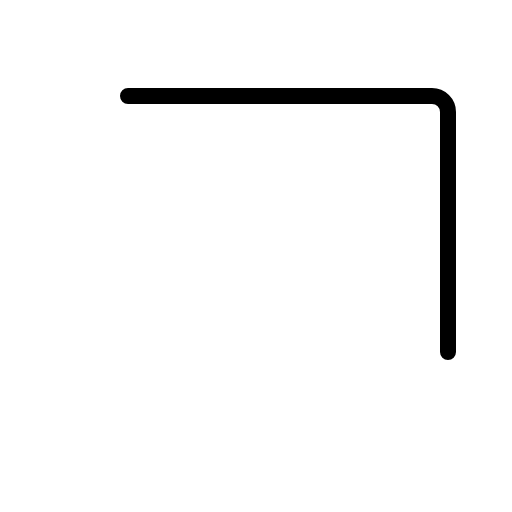
t = 0.00 s
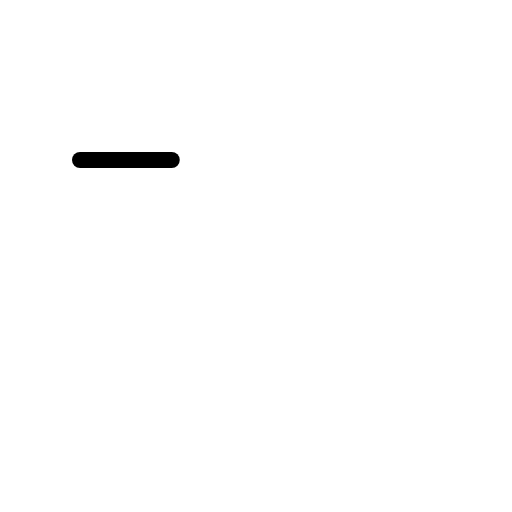
t = 0.30 s
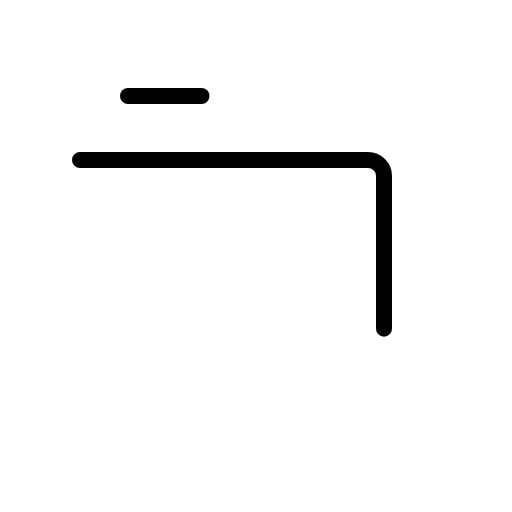
t = 0.68 s
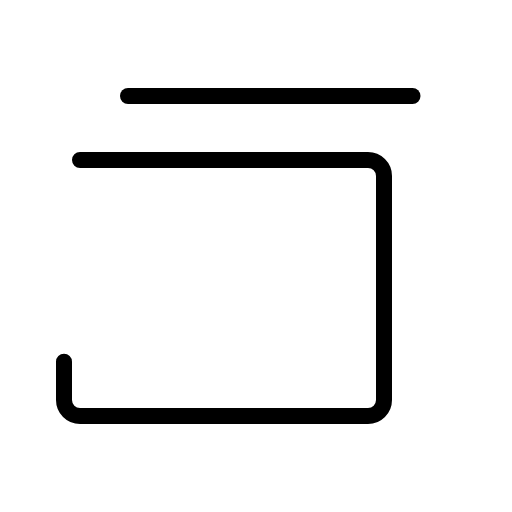
t = 1.05 s
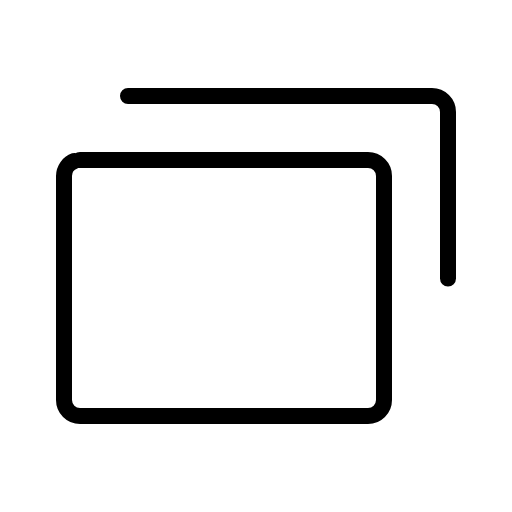
t = 1.43 s
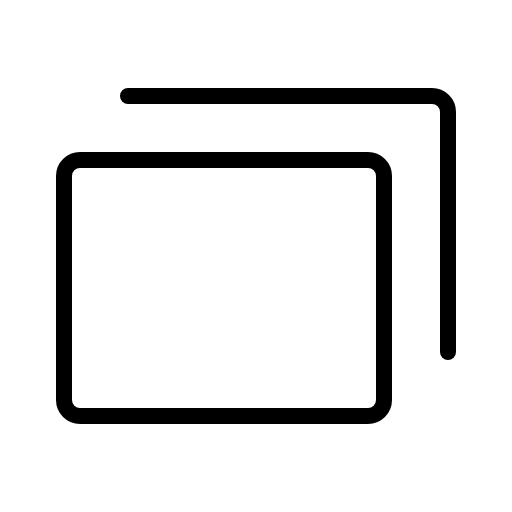
t = 1.80 s

The animated SVG that drew these frames (rendered in a browser with its animation timeline set to each time). Animation: 1 CSS @keyframes rule; one cycle of 1.80 s.

<svg xmlns="http://www.w3.org/2000/svg" viewBox="0 0 256 256">
  <style>
    .draw-line {
      stroke-dasharray: 1;
      stroke-dashoffset: 0;
    }
    svg:hover .draw-line {
      animation: phosphor-draw-in 1.5s ease-in-out forwards;
    }
    @keyframes phosphor-draw-in {
      from { stroke-dashoffset: 1; }
      to { stroke-dashoffset: 0; }
    }
  </style><rect width="256" height="256" fill="none"/><rect x="32" y="80" width="160" height="128" rx="8" fill="none" stroke="currentColor" stroke-linecap="round" stroke-linejoin="round" stroke-width="8" class="draw-line" pathLength="1" style="animation-delay: 0s"/><path d="M64,48H216a8,8,0,0,1,8,8V176" fill="none" stroke="currentColor" stroke-linecap="round" stroke-linejoin="round" stroke-width="8" class="draw-line" pathLength="1" style="animation-delay: 0.3s"/></svg>
